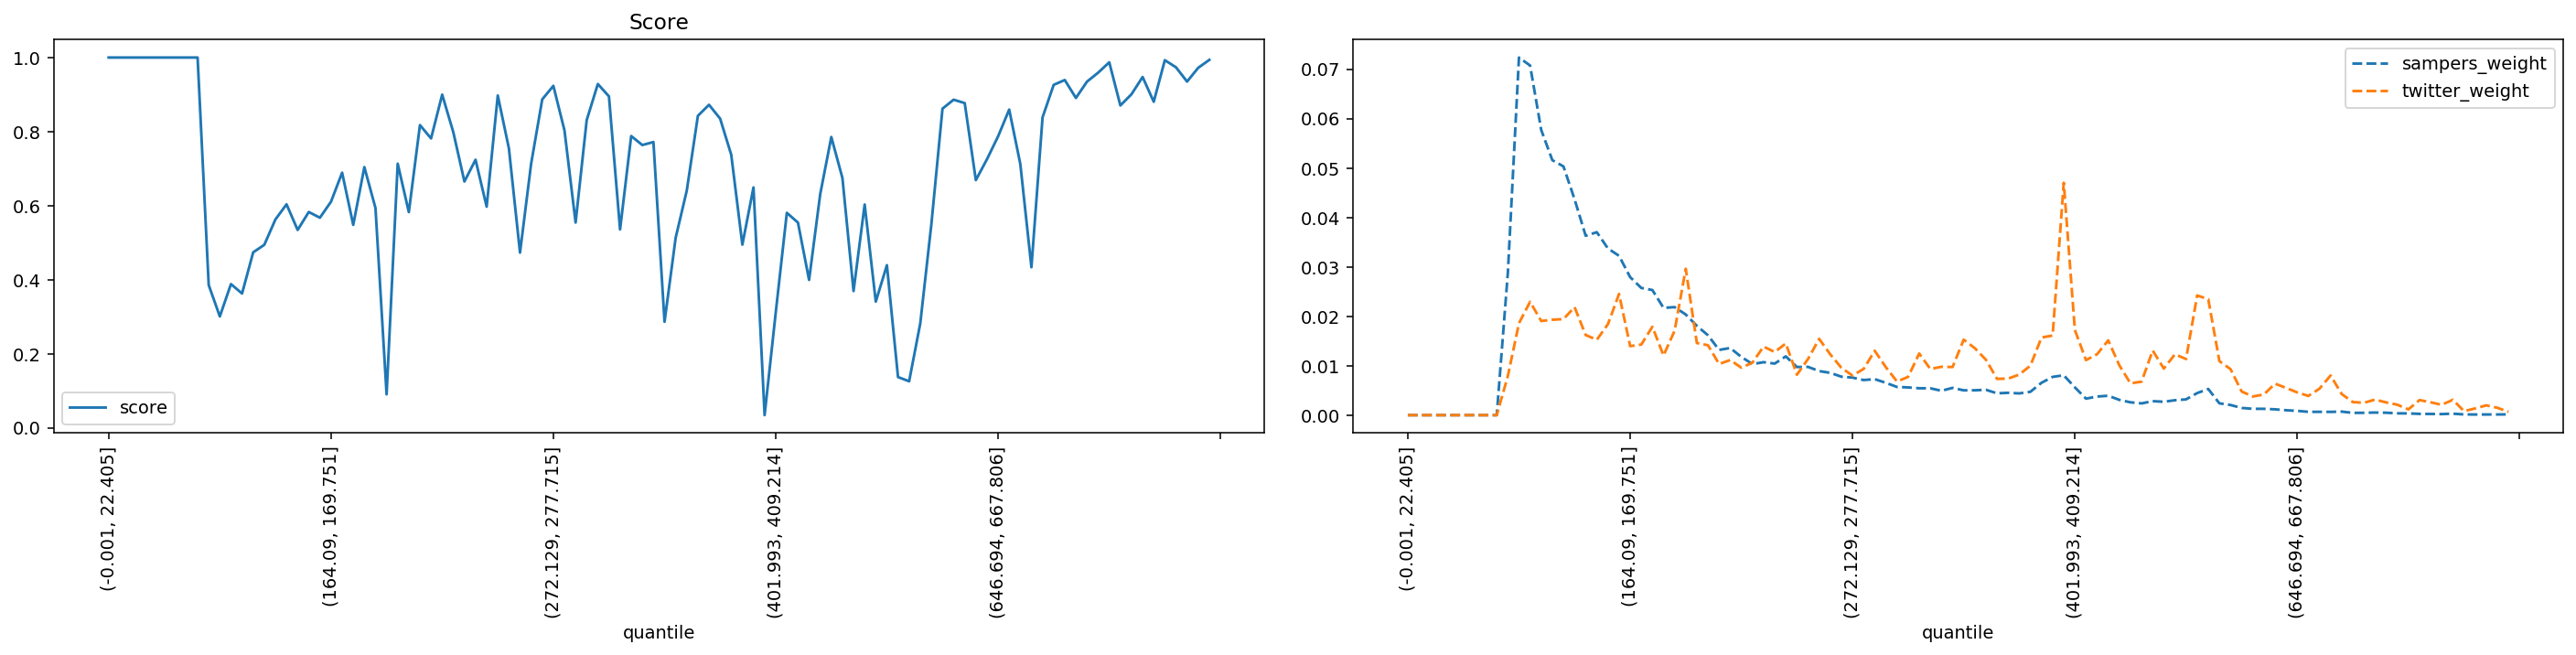

Values plotted in this chart, from the file beside it:
quantile, score, sampers_weight, twitter_weight
(-0.001, 22.405], 1.0, 0.0, 0.0
(22.405, 35.395], 1.0, 0.0, 0.0
(35.395, 46.554], 1.0, 0.0, 0.0
(46.554, 56.061], 1.0, 0.0, 0.0
(56.061, 64.93], 1.0, 0.0, 0.0
(64.93, 73.165], 1.0, 0.0, 0.0
(73.165, 80.94], 1.0, 0.0, 0.0
(80.94, 88.329], 1.0, 0.0, 0.0
(88.329, 95.338], 1.0, 0.0, 0.0
(95.338, 102.07], 0.3855, 0.02881, 0.007928
(102.07, 108.851], 0.3007, 0.07236, 0.01861
(108.851, 115.402], 0.3881, 0.07075, 0.02294
(115.402, 121.788], 0.3627, 0.05771, 0.01905
(121.788, 128.103], 0.4738, 0.05159, 0.01931
(128.103, 134.5], 0.4942, 0.05033, 0.01944
(134.5, 140.658], 0.5627, 0.04368, 0.02185
(140.658, 146.534], 0.6036, 0.0363, 0.01621
(146.534, 152.416], 0.5343, 0.03702, 0.01524
(152.416, 158.282], 0.5828, 0.03373, 0.0184
(158.282, 164.09], 0.5673, 0.03224, 0.02452
(164.09, 169.751], 0.6106, 0.02792, 0.01396
(169.751, 175.259], 0.6889, 0.02574, 0.01428
(175.259, 180.935], 0.548, 0.02531, 0.01789
(180.935, 186.282], 0.7041, 0.02171, 0.01206
(186.282, 191.76], 0.5935, 0.02186, 0.01709
(191.76, 197.086], 0.09031, 0.02036, 0.02962
(197.086, 202.626], 0.7133, 0.01807, 0.01459
(202.626, 207.999], 0.5825, 0.01616, 0.01414
(207.999, 213.47], 0.8175, 0.0132, 0.01034
(213.47, 218.954], 0.7815, 0.01359, 0.01116
(218.954, 224.269], 0.8998, 0.01178, 0.009601
(224.269, 229.603], 0.7983, 0.01033, 0.01063
(229.603, 234.752], 0.6652, 0.01072, 0.01388
(234.752, 239.974], 0.7239, 0.01043, 0.01277
(239.974, 245.254], 0.5972, 0.01189, 0.0145
(245.254, 250.51], 0.8974, 0.009735, 0.008183
(250.51, 255.844], 0.7548, 0.009768, 0.01137
(255.844, 261.162], 0.473, 0.008921, 0.01543
(261.162, 266.661], 0.7131, 0.008557, 0.01229
(266.661, 272.129], 0.887, 0.007782, 0.00958
(272.129, 277.715], 0.9235, 0.0076, 0.008005
(277.715, 283.342], 0.8031, 0.007103, 0.009353
(283.342, 289.14], 0.5543, 0.007285, 0.01302
(289.14, 295.075], 0.8311, 0.006542, 0.009704
(295.075, 301.331], 0.9284, 0.005703, 0.006802
(301.331, 307.68], 0.8951, 0.005613, 0.007747
(307.68, 313.891], 0.5356, 0.005442, 0.01247
(313.891, 320.547], 0.7879, 0.005435, 0.009336
(320.547, 326.988], 0.7637, 0.004934, 0.009788
(326.988, 333.082], 0.7716, 0.005519, 0.009741
(333.082, 339.529], 0.2863, 0.005021, 0.01528
(339.529, 346.178], 0.5131, 0.005034, 0.01355
(346.178, 352.733], 0.6407, 0.005131, 0.01121
(352.733, 359.7], 0.8426, 0.004414, 0.007339
(359.7, 366.652], 0.8723, 0.004521, 0.007396
(366.652, 373.677], 0.835, 0.004402, 0.008217
(373.677, 380.777], 0.7373, 0.004726, 0.01001
(380.777, 387.825], 0.4946, 0.006555, 0.01571
(387.825, 394.882], 0.6492, 0.007741, 0.0161
(394.882, 401.993], 0.03413, 0.008068, 0.04702
... 40 more rows
